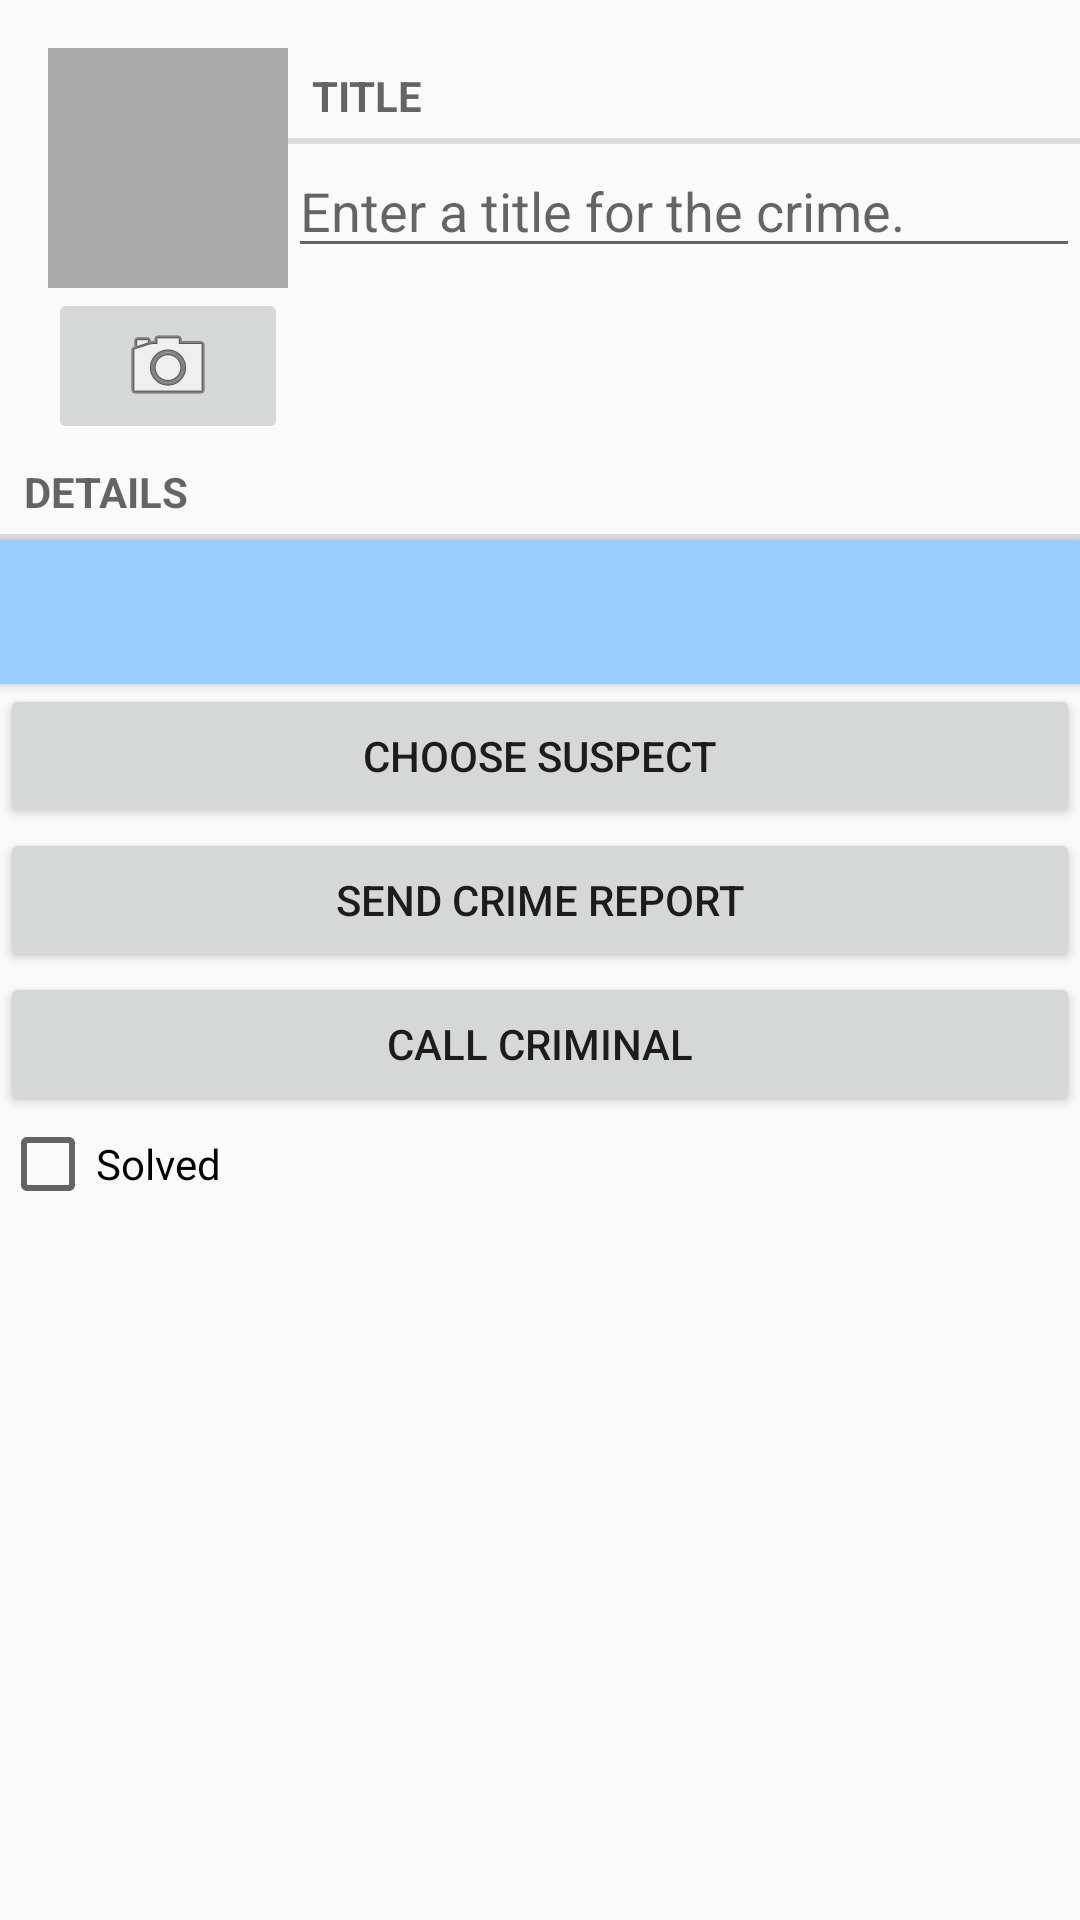

This screen was rendered from an Android layout file. Write that file and the resources it references.
<!-- AndroidManifest.xml: application theme Theme.CriminalIntent -->
<!-- res/layout/fragment_crime.xml -->
<?xml version="1.0" encoding="utf-8"?>
<LinearLayout xmlns:android="http://schemas.android.com/apk/res/android"
    xmlns:tools="http://schemas.android.com/tools"

    android:orientation="vertical"
    android:layout_width="match_parent"
    android:layout_height="match_parent"
    android:layout_margin="16dp"
    >
    <LinearLayout
        android:layout_width="match_parent"
        android:layout_height="wrap_content"
        android:orientation="horizontal"
        android:layout_marginStart="16dp"
        android:layout_marginTop="16dp">
        <LinearLayout
            android:layout_width="wrap_content"
            android:layout_height="wrap_content"
            android:orientation="vertical">
            <ImageView
                android:id="@+id/crime_photo"
                android:layout_width="80dp"
                android:layout_height="80dp"
                android:scaleType="centerInside"
                android:cropToPadding="true"
                android:background="@android:color/darker_gray"/>
            <ImageButton
                android:id="@+id/crime_camera"
                android:layout_width="match_parent"
                android:layout_height="wrap_content"
                android:src="@android:drawable/ic_menu_camera"/>
        </LinearLayout>
        <LinearLayout
            android:orientation="vertical"
            android:layout_width="0dp"
            android:layout_height="wrap_content"
            android:layout_weight="1">

        <TextView
        style="?android:listSeparatorTextViewStyle"
        android:layout_width="match_parent"
        android:layout_height="wrap_content"
        android:text="@string/crime_title_label"
        />
    <EditText
        android:id="@+id/crime_title"
        android:layout_width="match_parent"
        android:layout_height="wrap_content"
        android:hint="@string/crime_title_hint"/>
        </LinearLayout>
    </LinearLayout>
    <TextView
        style="?android:listSeparatorTextViewStyle"
        android:layout_width="match_parent"
        android:layout_height="wrap_content"
        android:text="@string/crime_details_label"/>
    <Button
        android:id="@+id/crime_date"
        android:layout_width="match_parent"
        android:layout_height="wrap_content"
        tools:text="Wed Nov 14 11:56 EST 2018"
        android:background="@color/blue"/>

    <Button
        android:id="@+id/crime_suspect"
        android:layout_width="match_parent"
        android:layout_height="wrap_content"
        android:text="@string/crime_suspect_text"/>
    <Button
        android:id="@+id/crime_report"
        android:layout_width="match_parent"
        android:layout_height="wrap_content"
        android:text="@string/crime_report_text"/>
    <Button
        android:id="@+id/call_crime_suspect"
        android:layout_width="match_parent"
        android:layout_height="wrap_content"
        android:text="@string/call_criminal"/>


    <CheckBox
        android:id="@+id/crime_solved"
        android:layout_width="match_parent"
        android:layout_height="wrap_content"
        android:text="@string/crime_solved_label"/>


</LinearLayout>
<!-- resources referenced by this layout -->
<resources>
  <color name="blue">#99CCFF</color>
  <string name="call_criminal">call criminal</string>
  <string name="crime_details_label">Details</string>
  <string name="crime_report_text">Send Crime Report</string>
  <string name="crime_solved_label">Solved</string>
  <string name="crime_suspect_text">Choose Suspect</string>
  <string name="crime_title_hint">Enter a title for the crime.</string>
  <string name="crime_title_label">Title</string>
  <style name="Theme.CriminalIntent" parent="Theme.Design.Light">
          
          <item name="colorPrimary">@color/purple_500</item>
          <item name="colorPrimaryVariant">@color/purple_700</item>
          <item name="colorOnPrimary">@color/white</item>
          
          <item name="colorSecondary">@color/teal_200</item>
          <item name="colorSecondaryVariant">@color/teal_700</item>
          <item name="colorOnSecondary">@color/black</item>
          
          <item name="android:statusBarColor" tools:targetApi="l">?attr/colorPrimaryVariant</item>
          
      </style>
  <color name="purple_500">#FF6200EE</color>
  <color name="purple_700">#FF3700B3</color>
  <color name="white">#FFFFFFFF</color>
  <color name="teal_200">#FF03DAC5</color>
  <color name="teal_700">#FF018786</color>
  <color name="black">#FF000000</color>
</resources>
